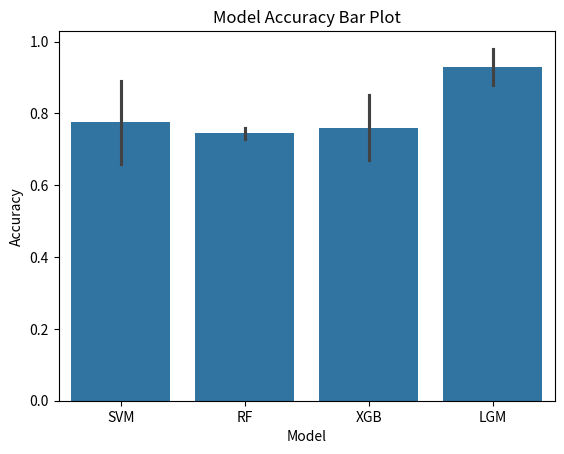

This chart was generated by the following Python code:
import matplotlib.pyplot as plt
import pandas as pd
import seaborn as sns

data = {
    "Model" : ["SVM", "SVM", "RF", "RF", "XGB", "XGB", "LGM", "LGM"],
    "Accuracy" : [0.89, 0.66, 0.76, 0.73, 0.85, 0.67, 0.98, 0.88]

}

df = pd.DataFrame(data)

sns.barplot(data=df, x="Model", y="Accuracy")

plt.title("Model Accuracy Bar Plot")
plt.xlabel("Model")
plt.ylabel("Accuracy")
plt.show()
